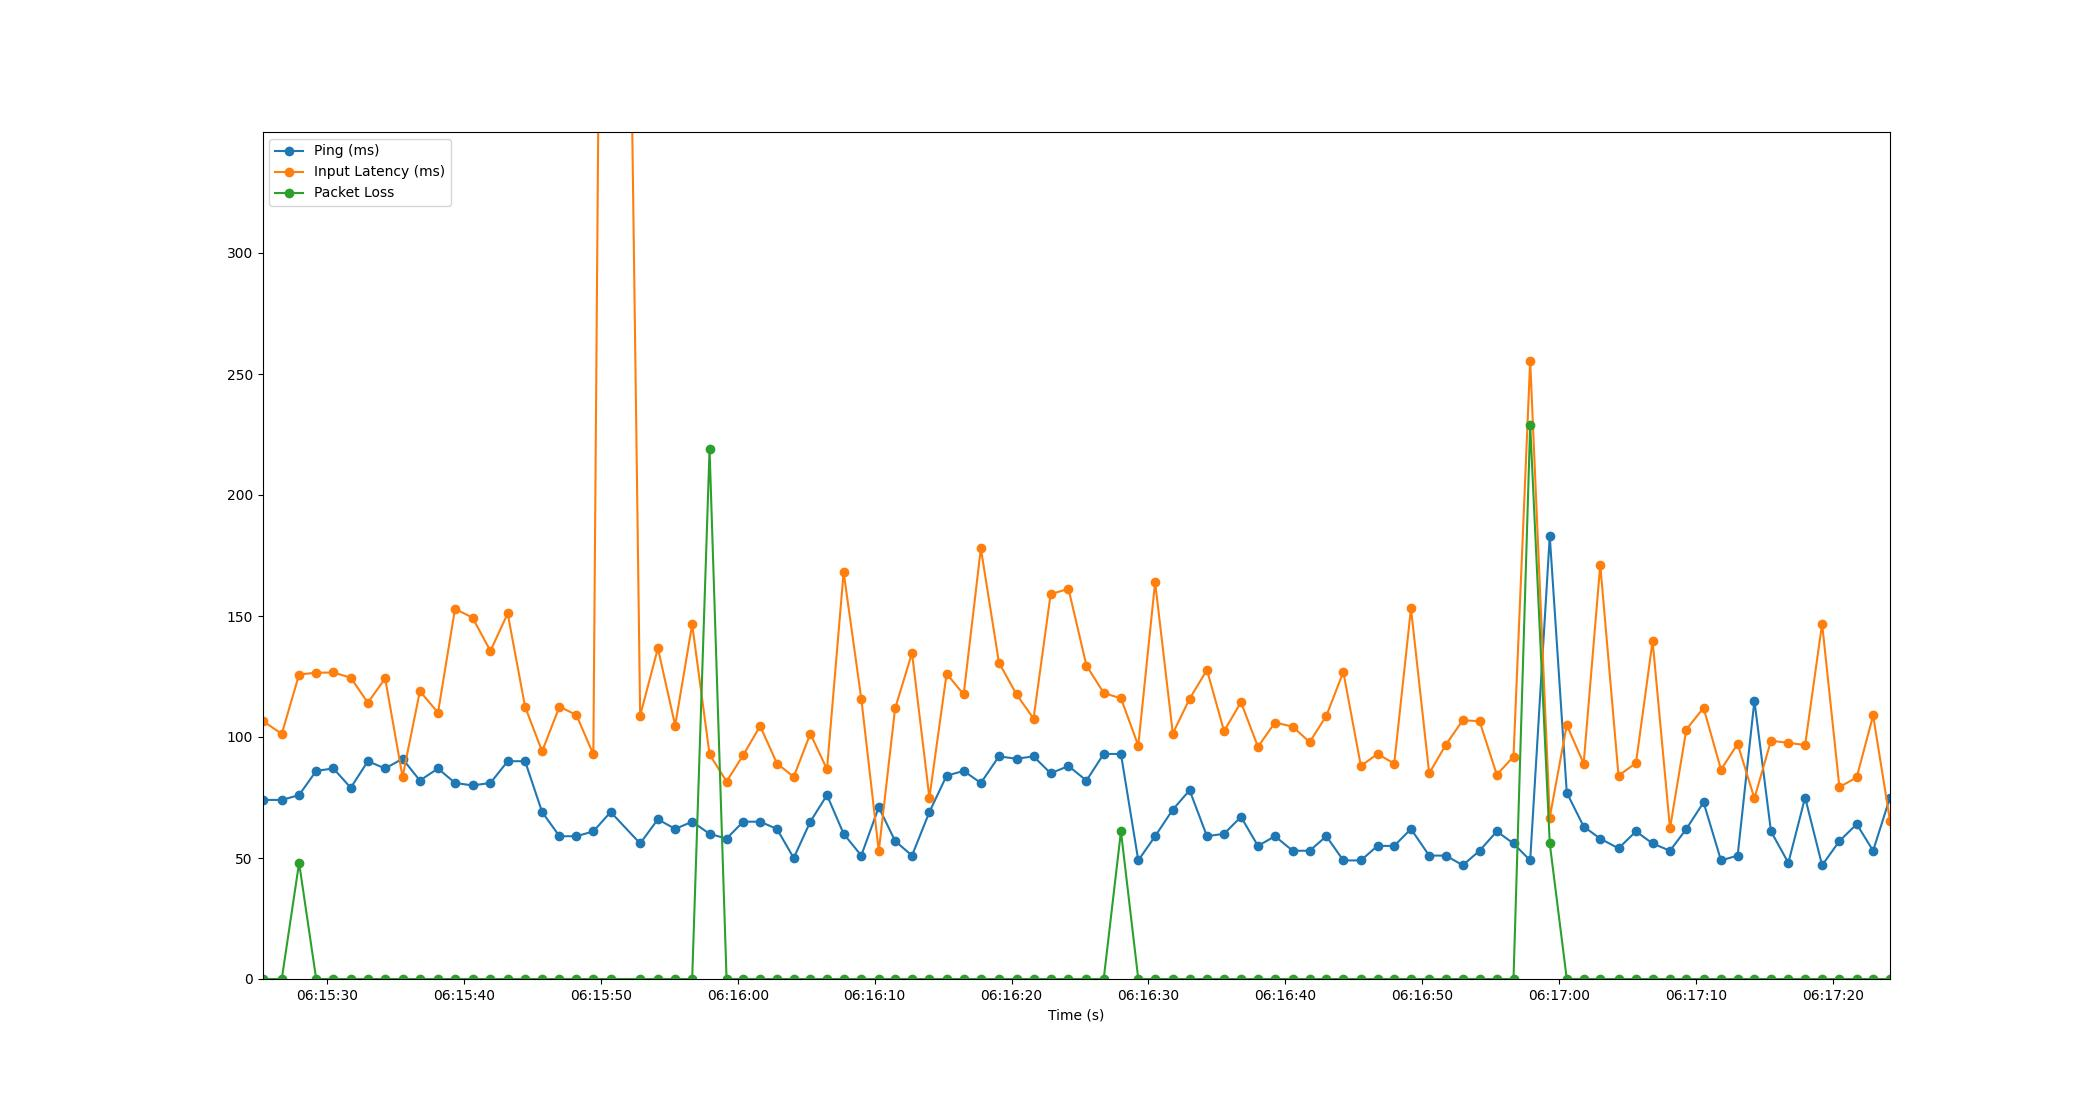

The file beside this chart, header and first rows:
Time, Timestamp, Ping, Packet Loss, Input Latency
3.337860107421875e-06, 2023-07-19 06:15:25.291116, 74, 0, 106.7
1.407, 2023-07-19 06:15:26.698582, 74, 0, 101.3
2.673, 2023-07-19 06:15:27.963785, 76, 48, 125.8
3.921, 2023-07-19 06:15:29.212024, 86, 0, 126.6
5.183, 2023-07-19 06:15:30.474524, 87, 0, 126.7
6.446, 2023-07-19 06:15:31.737427, 79, 0, 124.5
7.694, 2023-07-19 06:15:32.985434, 90, 0, 114.2
8.959, 2023-07-19 06:15:34.250445, 87, 0, 124.2
10.23, 2023-07-19 06:15:35.521473, 91, 0, 83.48
11.5, 2023-07-19 06:15:36.786558, 82, 0, 118.9
12.82, 2023-07-19 06:15:38.110485, 87, 0, 110.1
14.06, 2023-07-19 06:15:39.352747, 81, 0, 153
15.34, 2023-07-19 06:15:40.631871, 80, 0, 149.3
16.65, 2023-07-19 06:15:41.938239, 81, 0, 135.6
17.91, 2023-07-19 06:15:43.200177, 90, 0, 151
19.18, 2023-07-19 06:15:44.469882, 90, 0, 112.5
20.42, 2023-07-19 06:15:45.714497, 69, 0, 94.08
21.69, 2023-07-19 06:15:46.982565, 59, 0, 112.6
22.93, 2023-07-19 06:15:48.219625, 59, 0, 109.1
24.17, 2023-07-19 06:15:49.456848, 61, 0, 92.8
25.43, 2023-07-19 06:15:50.720076, 69, 0, 1013
27.58, 2023-07-19 06:15:52.875698, 56, 0, 108.8
28.88, 2023-07-19 06:15:54.170496, 66, 0, 136.6
30.14, 2023-07-19 06:15:55.433602, 62, 0, 104.8
31.38, 2023-07-19 06:15:56.674482, 65, 0, 146.5
32.65, 2023-07-19 06:15:57.944423, 60, 219, 92.84
33.9, 2023-07-19 06:15:59.186524, 58, 0, 81.6
35.11, 2023-07-19 06:16:00.399756, 65, 0, 92.48
36.35, 2023-07-19 06:16:01.638512, 65, 0, 104.5
37.58, 2023-07-19 06:16:02.869527, 62, 0, 89.04
38.8, 2023-07-19 06:16:04.091692, 50, 0, 83.53
40.01, 2023-07-19 06:16:05.304464, 65, 0, 101.4
41.23, 2023-07-19 06:16:06.522104, 76, 0, 86.66
42.45, 2023-07-19 06:16:07.737709, 60, 0, 168.1
43.74, 2023-07-19 06:16:09.026813, 51, 0, 115.8
45.01, 2023-07-19 06:16:10.304763, 71, 0, 52.89
46.21, 2023-07-19 06:16:11.497690, 57, 0, 111.8
47.44, 2023-07-19 06:16:12.732278, 51, 0, 134.7
48.71, 2023-07-19 06:16:14.002504, 69, 0, 74.89
49.97, 2023-07-19 06:16:15.258524, 84, 0, 126.1
51.21, 2023-07-19 06:16:16.505923, 86, 0, 117.6
52.47, 2023-07-19 06:16:17.760576, 81, 0, 178
53.79, 2023-07-19 06:16:19.082501, 92, 0, 130.7
55.07, 2023-07-19 06:16:20.364545, 91, 0, 117.6
56.32, 2023-07-19 06:16:21.609547, 92, 0, 107.6
57.57, 2023-07-19 06:16:22.858579, 85, 0, 159
58.87, 2023-07-19 06:16:24.161935, 88, 0, 161.2
60.18, 2023-07-19 06:16:25.472979, 82, 0, 129.5
61.44, 2023-07-19 06:16:26.734314, 93, 0, 118.2
62.7, 2023-07-19 06:16:27.993669, 93, 61, 116
63.97, 2023-07-19 06:16:29.258524, 49, 0, 96.47
65.2, 2023-07-19 06:16:30.488929, 59, 0, 164
66.49, 2023-07-19 06:16:31.781747, 70, 0, 101.4
67.72, 2023-07-19 06:16:33.008040, 78, 0, 115.8
68.98, 2023-07-19 06:16:34.275083, 59, 0, 127.7
70.24, 2023-07-19 06:16:35.526154, 60, 0, 102.4
71.47, 2023-07-19 06:16:36.760024, 67, 0, 114.4
72.71, 2023-07-19 06:16:37.999980, 55, 0, 95.96
73.95, 2023-07-19 06:16:39.243562, 59, 0, 106
75.25, 2023-07-19 06:16:40.538522, 53, 0, 104.3
... 35 more rows
